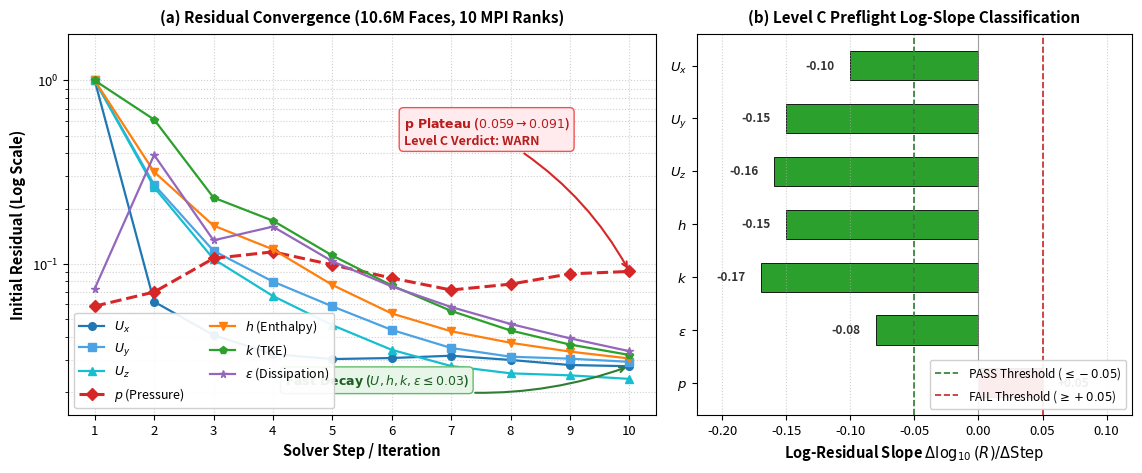

Recreate this plot in Python.
#!/usr/bin/env python3
"""
Generate publication-quality 2-panel residual convergence and log-slope analysis figures
for the RHVT reference case.
Data sourced from docs/evidence/rhvt-residuals-2026-08-18.md
"""

import os
import matplotlib.pyplot as plt
import numpy as np

def main():
    steps = np.arange(1, 11)
    
    # Residual data from _w10_rhvt on 10 MPI ranks
    residuals = {
        r"$U_x$": [1.00000, 0.06205, 0.04080, 0.03212, 0.03019, 0.03058, 0.03148, 0.02985, 0.02801, 0.02759],
        r"$U_y$": [1.00000, 0.27010, 0.11760, 0.07993, 0.05854, 0.04355, 0.03470, 0.03109, 0.03034, 0.02915],
        r"$U_z$": [1.00000, 0.26140, 0.10610, 0.06666, 0.04621, 0.03390, 0.02765, 0.02523, 0.02460, 0.02353],
        r"$p$ (Pressure)": [0.05866, 0.07007, 0.10690, 0.11610, 0.09865, 0.08354, 0.07189, 0.07737, 0.08805, 0.09075],
        r"$h$ (Enthalpy)": [1.00000, 0.31710, 0.16150, 0.11980, 0.07662, 0.05353, 0.04281, 0.03705, 0.03315, 0.03041],
        r"$k$ (TKE)": [1.00000, 0.61190, 0.22950, 0.17170, 0.11090, 0.07609, 0.05528, 0.04323, 0.03623, 0.03179],
        r"$\epsilon$ (Dissipation)": [0.07313, 0.39240, 0.13420, 0.15940, 0.10310, 0.07517, 0.05805, 0.04692, 0.03918, 0.03333],
    }

    # Log-slopes per field
    slopes = {
        r"$U_x$": -0.10,
        r"$U_y$": -0.15,
        r"$U_z$": -0.16,
        r"$h$": -0.15,
        r"$k$": -0.17,
        r"$\epsilon$": -0.08,
        r"$p$": +0.05,
    }

    # Set overall aesthetic
    plt.rcParams.update({
        'font.family': 'sans-serif',
        'font.size': 10,
        'axes.titlesize': 11,
        'axes.labelsize': 10.5,
        'xtick.labelsize': 9.5,
        'ytick.labelsize': 9.5,
        'legend.fontsize': 9,
        'figure.titlesize': 13
    })

    # Create 2-panel figure
    fig, (ax1, ax2) = plt.subplots(1, 2, figsize=(11.5, 4.8), dpi=300, gridspec_kw={'width_ratios': [1.35, 1]})

    # Colors
    colors = {
        r"$U_x$": "#1f77b4",
        r"$U_y$": "#4ba3e3",
        r"$U_z$": "#17becf",
        r"$p$ (Pressure)": "#d62728", # Red
        r"$h$ (Enthalpy)": "#ff7f0e", # Orange
        r"$k$ (TKE)": "#2ca02c",     # Green
        r"$\epsilon$ (Dissipation)": "#9467bd", # Purple
    }
    
    markers = {
        r"$U_x$": 'o',
        r"$U_y$": 's',
        r"$U_z$": '^',
        r"$p$ (Pressure)": 'D',
        r"$h$ (Enthalpy)": 'v',
        r"$k$ (TKE)": 'p',
        r"$\epsilon$ (Dissipation)": '*',
    }

    # --- Panel 1: Residual Convergence ---
    for name, vals in residuals.items():
        is_p = "Pressure" in name
        ax1.plot(
            steps, vals, 
            label=name, 
            color=colors[name], 
            marker=markers[name], 
            linewidth=2.2 if is_p else 1.6, 
            markersize=6.5 if is_p else 5.5,
            linestyle='--' if is_p else '-'
        )

    ax1.set_yscale('log')
    ax1.set_xlabel("Solver Step / Iteration", fontweight='bold')
    ax1.set_ylabel("Initial Residual (Log Scale)", fontweight='bold')
    ax1.set_title("(a) Residual Convergence (10.6M Faces, 10 MPI Ranks)", fontweight='bold', pad=8)
    ax1.set_xticks(steps)
    ax1.set_ylim(0.015, 1.8)
    ax1.grid(True, which="both", ls=":", alpha=0.6)
    
    # Non-overlapping Legend at lower left
    ax1.legend(loc="lower left", frameon=True, framealpha=0.92, facecolor='white', edgecolor='#cccccc', ncol=2)

    # Clean Callout 1: Pressure plateau (placed in middle right where space is completely clear)
    ax1.annotate(
        r"$\mathbf{p\ Plateau}$ ($0.059 \to 0.091$)" + "\nLevel C Verdict: WARN",
        xy=(10, 0.09075), xytext=(6.2, 0.45),
        arrowprops=dict(arrowstyle="->", color='#d62728', lw=1.5, connectionstyle="arc3,rad=-0.15"),
        fontsize=9, fontweight='bold', color='#b71c1c',
        bbox=dict(boxstyle="round,pad=0.35", fc="#ffebee", ec="#ef5350", lw=1)
    )

    # Clean Callout 2: Decaying fields (placed in upper right where space is open)
    ax1.annotate(
        r"$\mathbf{Fast\ Decay}$ ($U, h, k, \epsilon \leq 0.03$)",
        xy=(10, 0.02759), xytext=(4.2, 0.022),
        arrowprops=dict(arrowstyle="->", color='#2e7d32', lw=1.5, connectionstyle="arc3,rad=0.15"),
        fontsize=9, fontweight='bold', color='#1b5e20',
        bbox=dict(boxstyle="round,pad=0.35", fc="#e8f5e9", ec="#66bb6a", lw=1)
    )

    # --- Panel 2: Log-Slope Decay Rates vs Preflight Gates ---
    field_names = list(slopes.keys())
    field_slopes = list(slopes.values())
    bar_colors = ['#2ca02c' if s <= -0.05 else '#d62728' if s >= 0.05 else '#ff7f0e' for s in field_slopes]

    y_pos = np.arange(len(field_names))
    bars = ax2.barh(y_pos, field_slopes, color=bar_colors, height=0.55, edgecolor='black', linewidth=0.6)

    # Threshold lines
    ax2.axvline(-0.05, color='#2e7d32', linestyle='--', linewidth=1.2, label=r'PASS Threshold ($\leq -0.05$)')
    ax2.axvline(0.05, color='#c62828', linestyle='--', linewidth=1.2, label=r'FAIL Threshold ($\geq +0.05$)')
    ax2.axvline(0.00, color='gray', linestyle='-', linewidth=0.8, alpha=0.7)

    ax2.set_yticks(y_pos)
    ax2.set_yticklabels(field_names, fontweight='bold')
    ax2.invert_yaxis()  # Top-down order
    ax2.set_xlabel(r"Log-Residual Slope $\Delta \log_{10}(R) / \Delta \mathrm{Step}$", fontweight='bold')
    ax2.set_title("(b) Level C Preflight Log-Slope Classification", fontweight='bold', pad=8)
    ax2.set_xlim(-0.22, 0.12)
    ax2.grid(True, axis='x', ls=":", alpha=0.6)

    # Annotate slope values next to bars
    for bar, slope in zip(bars, field_slopes):
        width = bar.get_width()
        x_text = width + (0.012 if width >= 0 else -0.012)
        ha = 'left' if width >= 0 else 'right'
        ax2.text(x_text, bar.get_y() + bar.get_height()/2.0, f"{slope:+.2f}", 
                 va='center', ha=ha, fontsize=8.5, fontweight='bold', color='#333333')

    ax2.legend(loc="lower right", frameon=True, framealpha=0.92, facecolor='white', edgecolor='#cccccc', fontsize=8.5)

    plt.tight_layout()

    # Save to temp/report/figures and docs/evidence
    out_dirs = [
        "temp/report/figures",
        "docs/evidence"
    ]
    for d in out_dirs:
        os.makedirs(d, exist_ok=True)
        png_path = os.path.join(d, "rhvt_residuals.png")
        pdf_path = os.path.join(d, "rhvt_residuals.pdf")
        fig.savefig(png_path, dpi=300, bbox_inches='tight')
        fig.savefig(pdf_path, bbox_inches='tight')
        print(f"Saved: {png_path} and {pdf_path}")

if __name__ == "__main__":
    main()
